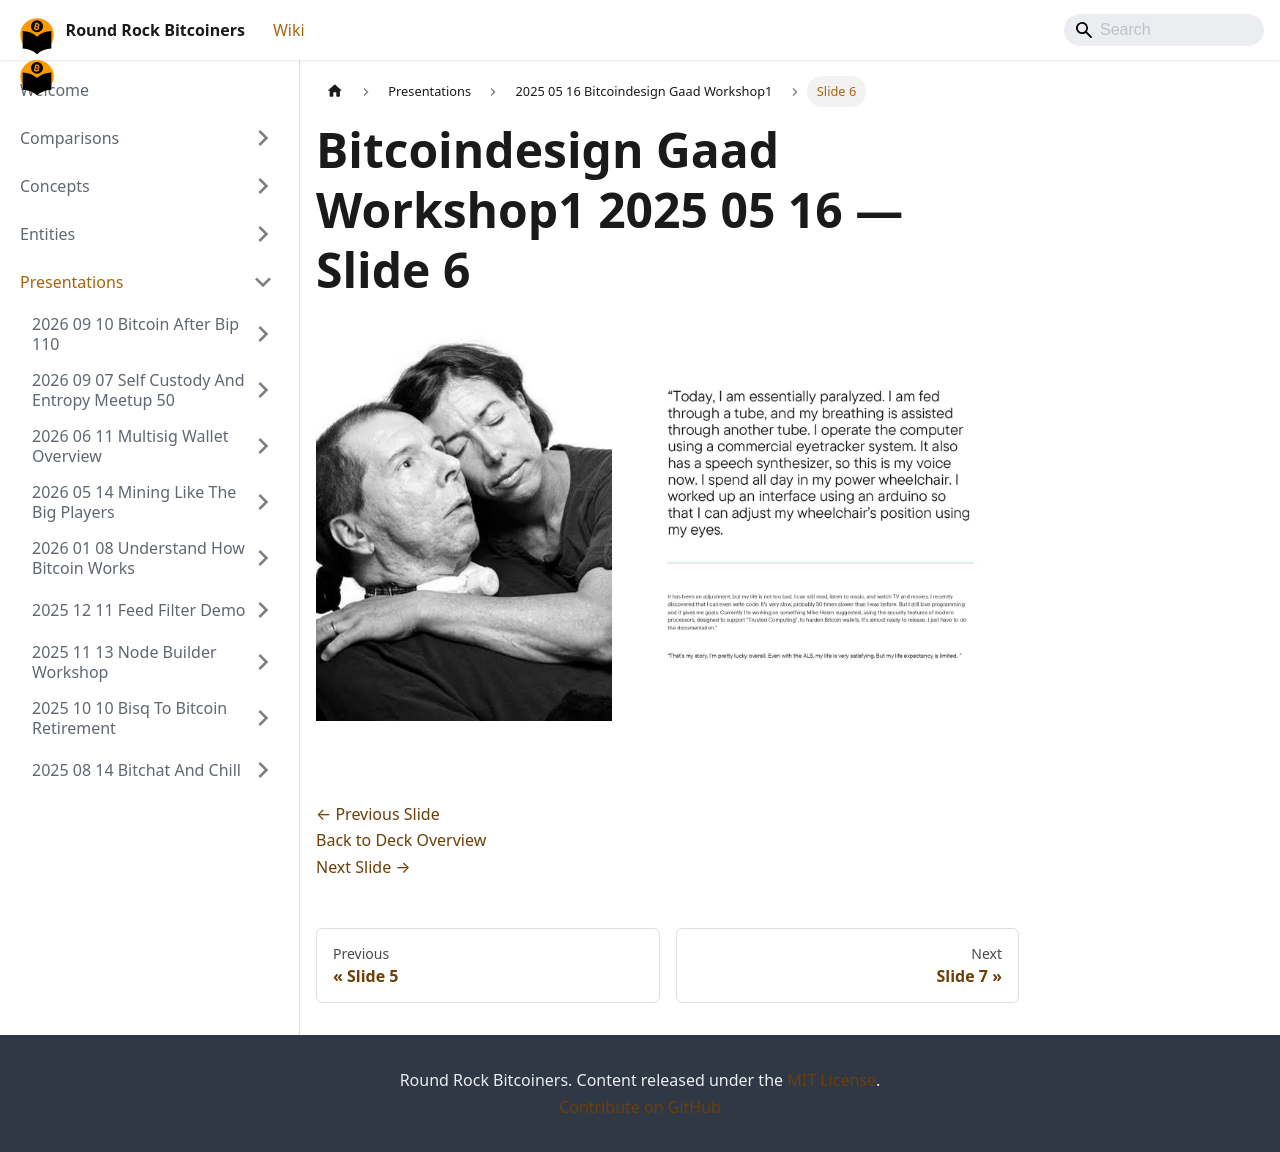

repository: jason-me/rrbtc-wiki · page: presentations/2025-05-16-bitcoindesign-gaad-workshop1/slide-006/index.html · generator: docusaurus

---
title: "Slide 6 of 18 - Bitcoindesign Gaad Workshop1 2025 05 16"
sidebar_label: "Slide 6"
pagination_next: "presentations/2025-05-16-bitcoindesign-gaad-workshop1/slide-007"
pagination_prev: "presentations/2025-05-16-bitcoindesign-gaad-workshop1/slide-005"
---

# Bitcoindesign Gaad Workshop1 2025 05 16 — Slide 6

![Slide 6 of 18 from 'Bitcoindesign Gaad Workshop1 2025 05 16' (2025-05-16)](/img/slides/2025-05-16-bitcoindesign-gaad-workshop1/slide_005.jpg)

<br/>
<br/>

[← Previous Slide](/presentations/2025-05-16-bitcoindesign-gaad-workshop1/slide-005)  
[Back to Deck Overview](/presentations/2025-05-16-bitcoindesign-gaad-workshop1/)  
[Next Slide →](/presentations/2025-05-16-bitcoindesign-gaad-workshop1/slide-007)
